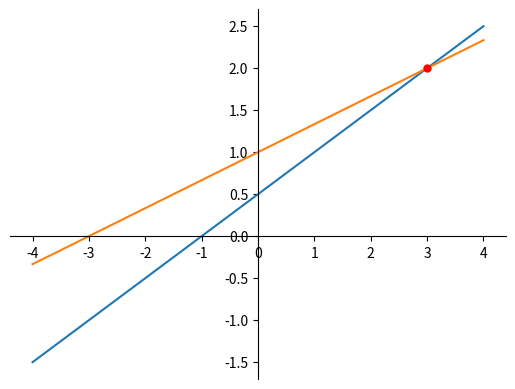

Here is the Python script that generated this plot: (Note: this script raises an exception after producing the figure.)
# Plotting library 2D

import numpy as np
import matplotlib.pyplot as plt


fig = plt.figure()
xx = [i for i in range(-4, 5)]
y1 = [(1 + x)/2 for x in xx]
y2 = [(3 + x)/3 for x in xx]

ax = fig.add_subplot(111)
#ax.set_title('zeroed spines')
ax.plot(xx, y1)
ax.plot(xx, y2)

xsol = [3]
ysol = [2]
#ax.xlim(-4, 5)
#ax.ylim(1.5, 3.5)
#plt.grid()
ax.plot(xsol, ysol, marker="o", markersize=5, markeredgecolor="red", markerfacecolor="red")

ax.spines['left'].set_position('zero')
ax.spines['right'].set_color('none')
ax.spines['bottom'].set_position('zero')
ax.spines['top'].set_color('none')

# remove the ticks from the top and right edges
ax.xaxis.set_ticks_position('bottom')
ax.yaxis.set_ticks_position('left')

plt.savefig('img/R1.1.1.png', bbox_inches='tight')

